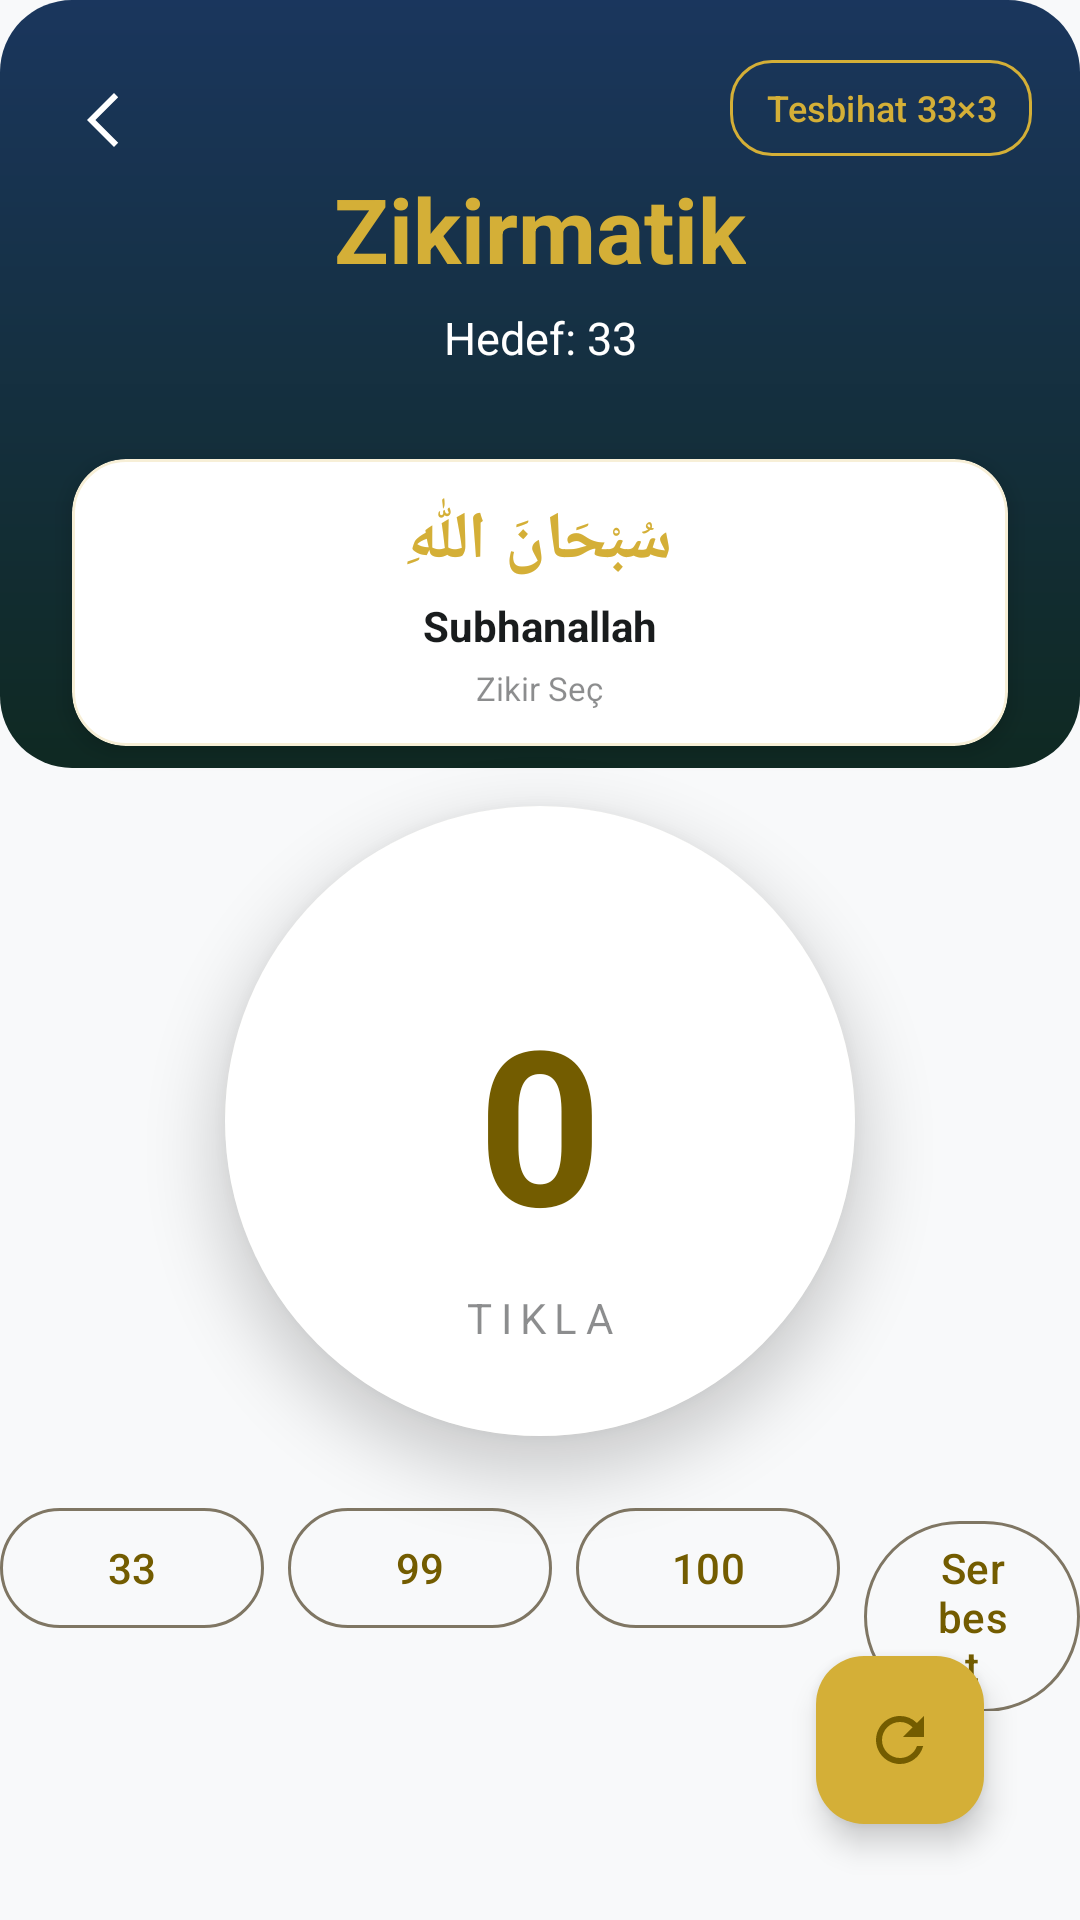

Produce the Android XML layout that renders to this screen, including the resource entries it uses.
<!-- AndroidManifest.xml: activity theme Theme.Hilalim -->
<!-- res/layout/activity_zikirmatik.xml -->
<?xml version="1.0" encoding="utf-8"?>
<androidx.constraintlayout.widget.ConstraintLayout xmlns:android="http://schemas.android.com/apk/res/android"
    xmlns:app="http://schemas.android.com/apk/res-auto"
    xmlns:tools="http://schemas.android.com/tools"
    android:layout_width="match_parent"
    android:layout_height="match_parent"
    android:background="@color/neutral_bg">

    <View
        android:layout_width="match_parent"
        android:layout_height="0dp"
        android:background="@drawable/bg_dark_gradient_card"
        app:layout_constraintHeight_percent="0.4"
        app:layout_constraintTop_toTopOf="parent" />

    <ImageView
        android:id="@+id/btn_back"
        android:layout_width="48dp"
        android:layout_height="48dp"
        android:layout_margin="16dp"
        android:padding="12dp"
        android:src="@drawable/ic_back_arrow"
        app:layout_constraintStart_toStartOf="parent"
        app:layout_constraintTop_toTopOf="parent"
        app:tint="@color/white" />

    <com.google.android.material.button.MaterialButton
        android:id="@+id/btn_tesbihat_mode"
        style="@style/Widget.Material3.Button.OutlinedButton"
        android:layout_width="wrap_content"
        android:layout_height="40dp"
        android:layout_margin="16dp"
        android:paddingHorizontal="12dp"
        android:text="@string/tesbihat_mode_label"
        android:textAllCaps="false"
        android:textColor="@color/gold"
        android:textSize="12sp"
        app:cornerRadius="14dp"
        app:layout_constraintEnd_toEndOf="parent"
        app:layout_constraintTop_toTopOf="parent"
        app:strokeColor="@color/gold" />

    <TextView
        android:id="@+id/zikirmatik_title"
        android:layout_width="wrap_content"
        android:layout_height="wrap_content"
        android:layout_marginTop="56dp"
        android:text="@string/tool_zikirmatik"
        android:textColor="@color/secondary"
        android:textSize="30sp"
        android:textStyle="bold"
        app:layout_constraintEnd_toEndOf="parent"
        app:layout_constraintStart_toStartOf="parent"
        app:layout_constraintTop_toTopOf="parent" />

    
    <TextView
        android:id="@+id/txt_target"
        android:layout_width="wrap_content"
        android:layout_height="wrap_content"
        android:layout_marginTop="6dp"
        android:text="Hedef: 33"
        android:textColor="@color/white"
        android:textSize="15sp"
        app:layout_constraintEnd_toEndOf="parent"
        app:layout_constraintStart_toStartOf="parent"
        app:layout_constraintTop_toBottomOf="@id/zikirmatik_title" />

    <TextView
        android:id="@+id/txt_zikir_stats"
        android:layout_width="wrap_content"
        android:layout_height="wrap_content"
        android:layout_marginTop="2dp"
        android:textColor="@color/gold"
        android:textSize="12sp"
        app:layout_constraintEnd_toEndOf="parent"
        app:layout_constraintStart_toStartOf="parent"
        app:layout_constraintTop_toBottomOf="@id/txt_target" />

    
    <com.google.android.material.card.MaterialCardView
        android:id="@+id/card_select_zikir"
        android:layout_width="0dp"
        android:layout_height="wrap_content"
        android:layout_marginHorizontal="24dp"
        android:layout_marginTop="12dp"
        android:clickable="true"
        android:focusable="true"
        app:cardBackgroundColor="@color/card_bg"
        app:cardCornerRadius="18dp"
        app:cardElevation="4dp"
        app:strokeColor="@color/card_stroke"
        app:strokeWidth="1dp"
        app:layout_constraintEnd_toEndOf="parent"
        app:layout_constraintStart_toStartOf="parent"
        app:layout_constraintTop_toBottomOf="@id/txt_zikir_stats">

        <LinearLayout
            android:layout_width="match_parent"
            android:layout_height="wrap_content"
            android:gravity="center"
            android:orientation="vertical"
            android:paddingHorizontal="16dp"
            android:paddingVertical="12dp">

            <TextView
                android:id="@+id/txt_zikir_ar"
                android:layout_width="match_parent"
                android:layout_height="wrap_content"
                android:gravity="center"
                android:text="سُبْحَانَ اللّٰهِ"
                android:textColor="@color/secondary"
                android:textSize="22sp"
                android:textStyle="bold" />

            <TextView
                android:id="@+id/txt_zikir_tr"
                android:layout_width="match_parent"
                android:layout_height="wrap_content"
                android:layout_marginTop="4dp"
                android:gravity="center"
                android:text="Subhanallah"
                android:textColor="@color/text_primary"
                android:textSize="14sp"
                android:textStyle="bold" />

            <TextView
                android:layout_width="wrap_content"
                android:layout_height="wrap_content"
                android:layout_marginTop="4dp"
                android:text="@string/select_zikir_title"
                android:textColor="@color/text_muted"
                android:textSize="11sp" />
        </LinearLayout>
    </com.google.android.material.card.MaterialCardView>

    <com.google.android.material.card.MaterialCardView
        android:id="@+id/counter_card"
        android:layout_width="210dp"
        android:layout_height="210dp"
        android:layout_marginTop="20dp"
        app:cardCornerRadius="105dp"
        app:cardElevation="12dp"
        app:strokeWidth="0dp"
        app:layout_constraintEnd_toEndOf="parent"
        app:layout_constraintStart_toStartOf="parent"
        app:layout_constraintTop_toBottomOf="@id/card_select_zikir">

        <androidx.constraintlayout.widget.ConstraintLayout
            android:id="@+id/btn_count"
            android:layout_width="match_parent"
            android:layout_height="match_parent"
            android:background="@color/card_bg"
            android:clickable="true"
            android:focusable="true"
            android:foreground="?attr/selectableItemBackground">

            <TextView
                android:id="@+id/txt_count"
                android:layout_width="wrap_content"
                android:layout_height="wrap_content"
                android:text="0"
                android:textColor="@color/primary"
                android:textSize="72sp"
                android:textStyle="bold"
                app:layout_constraintBottom_toBottomOf="parent"
                app:layout_constraintEnd_toEndOf="parent"
                app:layout_constraintStart_toStartOf="parent"
                app:layout_constraintTop_toTopOf="parent" />

            <TextView
                android:layout_width="wrap_content"
                android:layout_height="wrap_content"
                android:layout_marginTop="8dp"
                android:text="@string/zikirmatik_tap"
                android:textColor="@color/text_muted"
                android:textSize="14sp"
                android:letterSpacing="0.2"
                app:layout_constraintEnd_toEndOf="parent"
                app:layout_constraintStart_toStartOf="parent"
                app:layout_constraintTop_toBottomOf="@id/txt_count" />

        </androidx.constraintlayout.widget.ConstraintLayout>
    </com.google.android.material.card.MaterialCardView>

    
    <LinearLayout
        android:id="@+id/target_container"
        android:layout_width="wrap_content"
        android:layout_height="wrap_content"
        android:layout_marginTop="20dp"
        android:orientation="horizontal"
        app:layout_constraintEnd_toEndOf="parent"
        app:layout_constraintStart_toStartOf="parent"
        app:layout_constraintTop_toBottomOf="@id/counter_card">

        <com.google.android.material.button.MaterialButton
            android:id="@+id/btn_target_33"
            style="@style/Widget.Material3.Button.OutlinedButton"
            android:layout_width="wrap_content"
            android:layout_height="wrap_content"
            android:text="33" />

        <com.google.android.material.button.MaterialButton
            android:id="@+id/btn_target_99"
            style="@style/Widget.Material3.Button.OutlinedButton"
            android:layout_width="wrap_content"
            android:layout_height="wrap_content"
            android:layout_marginStart="8dp"
            android:text="99" />

        <com.google.android.material.button.MaterialButton
            android:id="@+id/btn_target_100"
            style="@style/Widget.Material3.Button.OutlinedButton"
            android:layout_width="wrap_content"
            android:layout_height="wrap_content"
            android:layout_marginStart="8dp"
            android:text="100" />

        <com.google.android.material.button.MaterialButton
            android:id="@+id/btn_target_free"
            style="@style/Widget.Material3.Button.OutlinedButton"
            android:layout_width="wrap_content"
            android:layout_height="wrap_content"
            android:layout_marginStart="8dp"
            android:text="@string/target_free" />
    </LinearLayout>

    <com.google.android.material.floatingactionbutton.FloatingActionButton
        android:id="@+id/btn_reset"
        android:layout_width="wrap_content"
        android:layout_height="wrap_content"
        android:layout_marginEnd="32dp"
        android:layout_marginBottom="32dp"
        android:src="@drawable/ic_refresh"
        app:backgroundTint="@color/secondary"
        app:layout_constraintBottom_toBottomOf="parent"
        app:layout_constraintEnd_toEndOf="parent"
        app:tint="@color/primary" />

</androidx.constraintlayout.widget.ConstraintLayout>
<!-- resources referenced by this layout -->
<resources>
  <color name="card_bg">@color/white</color>
  <color name="card_stroke">#33D4AF37</color>
  <color name="gold">#D4AF37</color>
  <color name="neutral_bg">@color/md_theme_light_background</color>
  <color name="primary">@color/md_theme_light_primary</color>
  <color name="secondary">@color/sacred_gold</color>
  <color name="text_muted">#80191C1D</color>
  <color name="text_primary">@color/md_theme_light_onSurface</color>
  <color name="white">#FFFFFFFF</color>
  <!-- drawable bg_dark_gradient_card (drawable) -->
  <?xml version="1.0" encoding="utf-8"?>
  <shape xmlns:android="http://schemas.android.com/apk/res/android">
      
      <gradient
          android:startColor="#1A365D"
          android:endColor="#0F2922"
          android:angle="270" />
      <corners android:radius="24dp" />
  </shape>
  <!-- drawable ic_back_arrow (drawable) -->
  <vector xmlns:android="http://schemas.android.com/apk/res/android"
      android:width="24dp"
      android:height="24dp"
      android:viewportWidth="960"
      android:viewportHeight="960"
      android:autoMirrored="true"
      android:tint="?attr/colorControlNormal">
    <path
        android:fillColor="@android:color/white"
        android:pathData="M400,840L40,480L400,120L456,176L152,480L456,784L400,840Z"/>
  </vector>
  <!-- drawable ic_refresh (drawable) -->
  <vector xmlns:android="http://schemas.android.com/apk/res/android"
      android:width="24dp"
      android:height="24dp"
      android:viewportWidth="24"
      android:viewportHeight="24">
      <path
          android:fillColor="#FFFFFFFF"
          android:pathData="M17.65,6.35A7.958,7.958 0,0 0,12 4c-4.42,0 -7.99,3.58 -7.99,8s3.57,8 7.99,8c3.73,0 6.84,-2.55 7.73,-6h-2.08A5.99,5.99 0,0 1,12 18c-3.31,0 -6,-2.69 -6,-6s2.69,-6 6,-6c1.66,0 3.14,0.69 4.22,1.78L13,11h7V4l-2.35,2.35z" />
  </vector>
  <string name="select_zikir_title">Zikir Seç</string>
  <string name="target_free">Serbest</string>
  <string name="tesbihat_mode_label">Tesbihat 33×3</string>
  <string name="tool_zikirmatik">Zikirmatik</string>
  <string name="zikirmatik_tap">TIKLA</string>
  <style name="Theme.Hilalim" parent="Base.Theme.Hilalim" />
  <color name="md_theme_light_background">#F8F9FA</color>
  <color name="md_theme_light_primary">#735C00</color>
  <color name="sacred_gold">#D4AF37</color>
  <color name="md_theme_light_onSurface">#191C1D</color>
  <color name="md_theme_light_onPrimary">#FFFFFF</color>
  <color name="md_theme_light_primaryContainer">#D4AF37</color>
  <color name="md_theme_light_onPrimaryContainer">#554300</color>
  <color name="md_theme_light_secondary">#5E5F5C</color>
  <color name="md_theme_light_onSecondary">#FFFFFF</color>
  <color name="md_theme_light_secondaryContainer">#E0E0DC</color>
  <color name="md_theme_light_onSecondaryContainer">#626360</color>
  <color name="md_theme_light_tertiary">#5F5F56</color>
  <color name="md_theme_light_onTertiary">#FFFFFF</color>
  <color name="md_theme_light_tertiaryContainer">#B4B3A8</color>
  <color name="md_theme_light_onTertiaryContainer">#45453D</color>
  <color name="md_theme_light_surface">#F8F9FA</color>
  <color name="md_theme_light_surfaceVariant">#E1E3E4</color>
  <color name="md_theme_light_onSurfaceVariant">#4D4635</color>
  <color name="md_theme_light_outline">#7F7663</color>
  <color name="md_theme_light_inverseSurface">#2E3132</color>
  <color name="md_theme_light_inverseOnSurface">#EFF1F2</color>
  <color name="md_theme_light_error">#BA1A1A</color>
  <color name="md_theme_light_onError">#FFFFFF</color>
  <color name="md_theme_light_errorContainer">#FFDAD6</color>
  <color name="md_theme_light_onErrorContainer">#93000A</color>
</resources>
